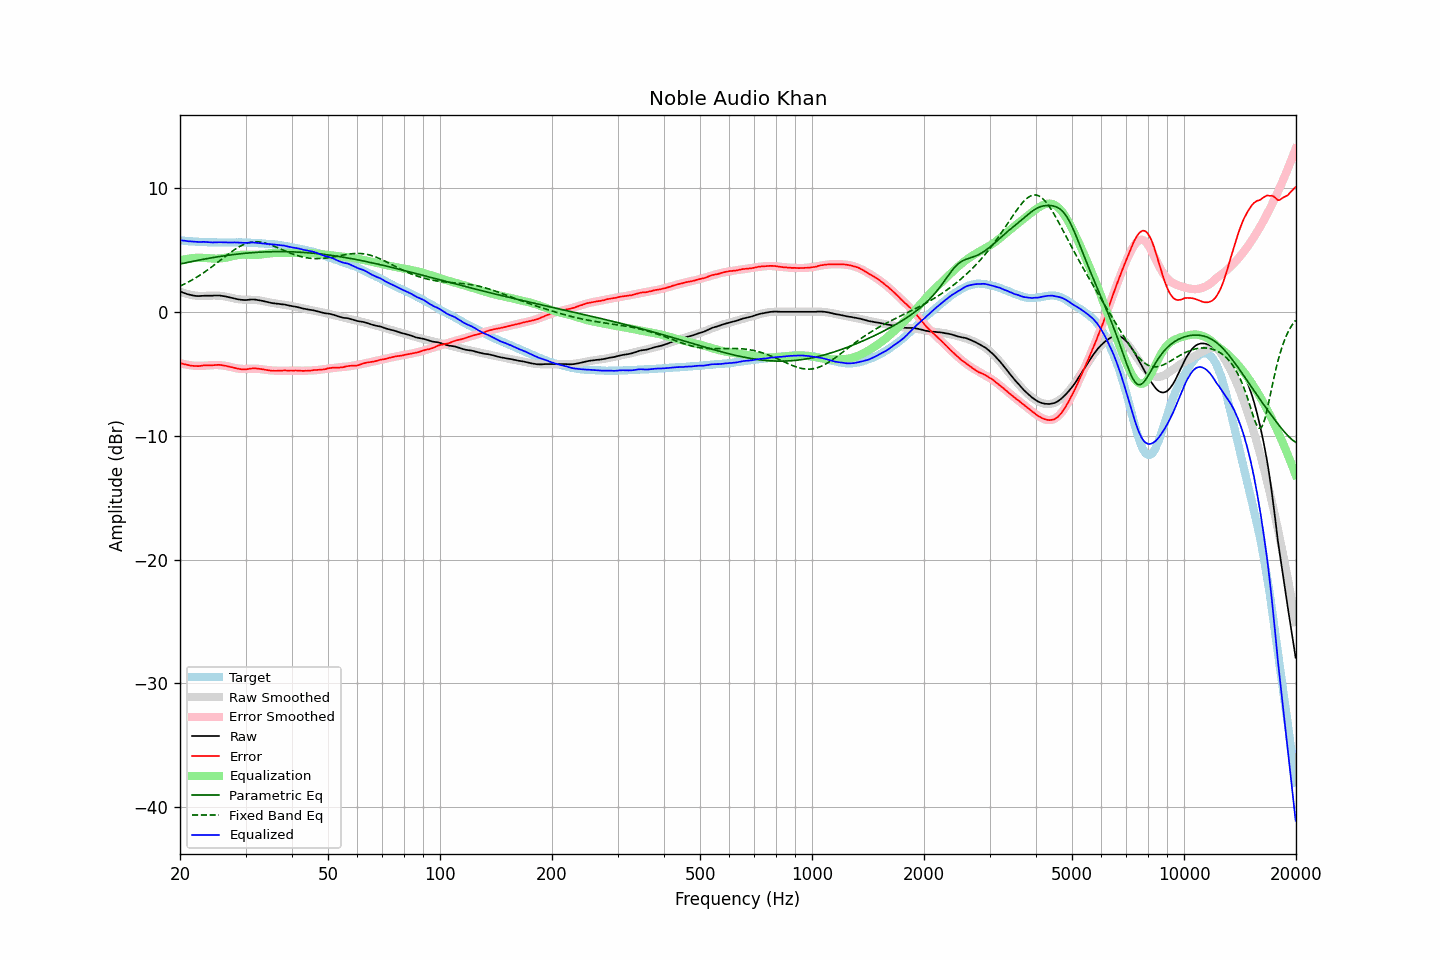

The file beside this chart, header and first rows:
frequency, raw, error, smoothed, error_smoothed, equalization, parametric_eq, fixed_band_eq, equalized_raw, equalized_smoothed, target
20.00, 1.65, -4.12, 1.63, -4.14, 4.14, 3.86, 2.07, 5.79, 5.77, 5.77
20.20, 1.59, -4.17, 1.58, -4.18, 4.18, 3.88, 2.13, 5.77, 5.76, 5.76
20.40, 1.54, -4.21, 1.54, -4.21, 4.21, 3.91, 2.20, 5.75, 5.74, 5.75
20.61, 1.50, -4.23, 1.49, -4.24, 4.24, 3.94, 2.26, 5.74, 5.73, 5.74
20.81, 1.45, -4.26, 1.46, -4.26, 4.26, 3.97, 2.33, 5.71, 5.72, 5.71
21.02, 1.41, -4.29, 1.42, -4.29, 4.29, 4.00, 2.39, 5.70, 5.71, 5.70
21.23, 1.38, -4.31, 1.39, -4.31, 4.31, 4.02, 2.46, 5.69, 5.70, 5.69
21.44, 1.35, -4.35, 1.36, -4.32, 4.32, 4.05, 2.53, 5.67, 5.69, 5.70
21.66, 1.32, -4.36, 1.34, -4.34, 4.34, 4.08, 2.61, 5.66, 5.68, 5.68
21.87, 1.30, -4.38, 1.32, -4.35, 4.35, 4.10, 2.68, 5.65, 5.67, 5.68
22.09, 1.28, -4.38, 1.30, -4.36, 4.36, 4.13, 2.76, 5.64, 5.66, 5.66
22.31, 1.27, -4.39, 1.29, -4.37, 4.37, 4.15, 2.84, 5.64, 5.66, 5.66
22.54, 1.27, -4.38, 1.28, -4.37, 4.37, 4.18, 2.92, 5.64, 5.65, 5.65
22.76, 1.28, -4.36, 1.28, -4.36, 4.36, 4.20, 3.01, 5.64, 5.64, 5.64
22.99, 1.29, -4.34, 1.28, -4.36, 4.36, 4.23, 3.09, 5.65, 5.64, 5.63
23.22, 1.30, -4.32, 1.28, -4.35, 4.35, 4.25, 3.18, 5.65, 5.63, 5.62
23.45, 1.30, -4.33, 1.29, -4.34, 4.34, 4.28, 3.27, 5.64, 5.63, 5.63
23.69, 1.30, -4.32, 1.30, -4.33, 4.33, 4.30, 3.36, 5.63, 5.62, 5.62
23.92, 1.30, -4.31, 1.30, -4.31, 4.31, 4.32, 3.46, 5.61, 5.62, 5.61
24.16, 1.30, -4.32, 1.31, -4.30, 4.30, 4.34, 3.55, 5.60, 5.61, 5.62
24.40, 1.30, -4.32, 1.31, -4.30, 4.30, 4.37, 3.65, 5.60, 5.61, 5.62
24.65, 1.31, -4.30, 1.32, -4.29, 4.29, 4.39, 3.75, 5.60, 5.61, 5.61
24.89, 1.32, -4.29, 1.31, -4.29, 4.29, 4.41, 3.85, 5.61, 5.61, 5.61
25.14, 1.32, -4.28, 1.31, -4.29, 4.29, 4.43, 3.95, 5.61, 5.60, 5.60
25.39, 1.32, -4.28, 1.30, -4.30, 4.30, 4.45, 4.05, 5.62, 5.60, 5.60
25.65, 1.31, -4.29, 1.29, -4.31, 4.31, 4.47, 4.15, 5.62, 5.60, 5.60
25.91, 1.29, -4.30, 1.28, -4.32, 4.32, 4.49, 4.25, 5.61, 5.60, 5.60
26.16, 1.27, -4.33, 1.26, -4.34, 4.34, 4.51, 4.35, 5.61, 5.60, 5.60
26.43, 1.25, -4.35, 1.24, -4.36, 4.36, 4.53, 4.45, 5.61, 5.60, 5.60
26.69, 1.22, -4.38, 1.22, -4.38, 4.38, 4.55, 4.55, 5.60, 5.60, 5.60
26.96, 1.19, -4.41, 1.19, -4.41, 4.41, 4.57, 4.65, 5.60, 5.60, 5.60
27.23, 1.16, -4.43, 1.16, -4.44, 4.44, 4.58, 4.75, 5.60, 5.60, 5.59
27.50, 1.13, -4.46, 1.13, -4.47, 4.47, 4.60, 4.84, 5.60, 5.60, 5.59
27.77, 1.10, -4.50, 1.10, -4.50, 4.50, 4.62, 4.94, 5.60, 5.60, 5.60
28.05, 1.07, -4.53, 1.07, -4.53, 4.53, 4.63, 5.02, 5.60, 5.60, 5.60
28.33, 1.04, -4.56, 1.04, -4.56, 4.56, 4.65, 5.11, 5.60, 5.60, 5.60
28.62, 1.01, -4.59, 1.02, -4.58, 4.58, 4.66, 5.19, 5.59, 5.60, 5.60
28.90, 0.99, -4.62, 1.01, -4.59, 4.59, 4.68, 5.26, 5.58, 5.60, 5.61
29.19, 0.97, -4.63, 0.99, -4.60, 4.60, 4.69, 5.33, 5.57, 5.60, 5.60
29.48, 0.96, -4.64, 0.99, -4.61, 4.61, 4.71, 5.40, 5.57, 5.60, 5.60
29.78, 0.95, -4.65, 0.98, -4.61, 4.61, 4.72, 5.45, 5.56, 5.59, 5.60
30.08, 0.95, -4.64, 0.98, -4.61, 4.61, 4.73, 5.51, 5.56, 5.59, 5.59
30.38, 0.96, -4.62, 0.97, -4.61, 4.61, 4.74, 5.55, 5.57, 5.59, 5.58
30.68, 0.98, -4.60, 0.97, -4.61, 4.61, 4.75, 5.59, 5.59, 5.58, 5.58
30.99, 0.99, -4.58, 0.97, -4.60, 4.60, 4.76, 5.61, 5.59, 5.57, 5.57
31.30, 1.00, -4.57, 0.97, -4.60, 4.60, 4.77, 5.64, 5.60, 5.57, 5.57
31.61, 0.99, -4.58, 0.96, -4.60, 4.60, 4.78, 5.65, 5.59, 5.56, 5.57
31.93, 0.98, -4.56, 0.95, -4.60, 4.60, 4.79, 5.66, 5.58, 5.55, 5.54
32.24, 0.96, -4.59, 0.94, -4.60, 4.60, 4.80, 5.65, 5.56, 5.54, 5.55
32.57, 0.94, -4.59, 0.93, -4.61, 4.61, 4.81, 5.65, 5.55, 5.54, 5.53
32.89, 0.91, -4.62, 0.91, -4.62, 4.62, 4.82, 5.63, 5.53, 5.53, 5.53
33.22, 0.89, -4.63, 0.88, -4.64, 4.64, 4.82, 5.61, 5.53, 5.52, 5.52
33.55, 0.86, -4.66, 0.86, -4.65, 4.65, 4.83, 5.58, 5.51, 5.51, 5.52
33.89, 0.82, -4.68, 0.83, -4.67, 4.67, 4.84, 5.55, 5.49, 5.50, 5.50
34.23, 0.79, -4.69, 0.80, -4.69, 4.69, 4.84, 5.51, 5.48, 5.49, 5.49
34.57, 0.76, -4.72, 0.77, -4.71, 4.71, 4.84, 5.47, 5.47, 5.48, 5.48
34.92, 0.73, -4.73, 0.75, -4.72, 4.72, 4.85, 5.42, 5.45, 5.47, 5.46
35.27, 0.71, -4.77, 0.73, -4.73, 4.73, 4.85, 5.37, 5.44, 5.46, 5.48
35.62, 0.69, -4.76, 0.70, -4.74, 4.74, 4.85, 5.32, 5.43, 5.45, 5.45
35.97, 0.68, -4.76, 0.68, -4.75, 4.75, 4.86, 5.27, 5.43, 5.43, 5.44
... 635 more rows
